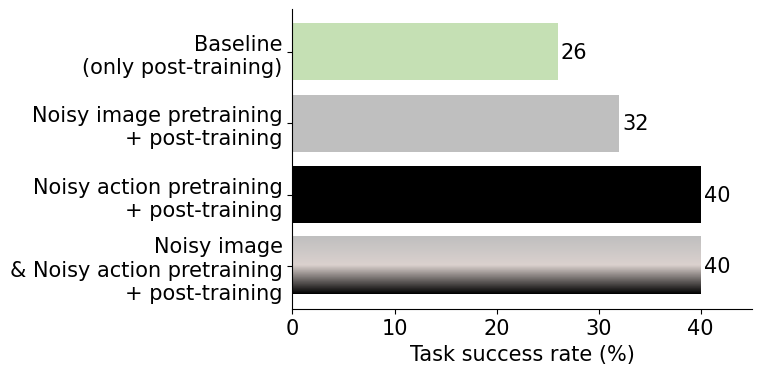

Write the Python code that produced this figure.
import matplotlib.pyplot as plt
import numpy as np
from matplotlib.colors import LinearSegmentedColormap

# 글꼴 설정: Times New Roman
plt.rcParams['font.family'] = 'Times New Roman'
plt.rcParams['font.size'] = 15

x = np.arange(4)
labels = ['Baseline\n(only post-training)', 'Noisy image pretraining\n+ post-training',
          'Noisy action pretraining\n+ post-training', 'Noisy image\n& Noisy action pretraining\n+ post-training']
values = [26, 32, 40, 40]

plt.figure(figsize=(8, 4))

# 1~3번째 bar: 단색
colors = ['green', 'red', 'blue']
colors = ["#C5E0B4", "#F8CBCD", "#BDD7EE"]
colors = ["#C5E0B4", "#BFBFBF", "#000000"]

for i in range(3):
    plt.barh(i, values[i], color=colors[i])

# --- 4번째 bar: 위=빨강 / 아래=파랑 그라데이션 ---

value = values[3]

# 그라데이션용 colormap
cmap = LinearSegmentedColormap.from_list("red_blue_grad", ["#BDD7EE", "#DBD1CE", "#F8CBCD"])
cmap = LinearSegmentedColormap.from_list("red_blue_grad", ["#000000", "#DBD1CE", "#BFBFBF"])

# 그라데이션 데이터 (세로 방향)
grad = np.linspace(0, 1, 256).reshape(256, 1)

# bar의 y 영역
y_center = 3
height = 0.8
y0 = y_center - height/2
y1 = y_center + height/2

# 그라데이션 이미지를 bar 위에 덧씌움
plt.imshow(grad,
           extent=[0, value, y0, y1],  # x 범위=bar 길이, y 범위=bar 높이
           cmap=cmap,
           aspect='auto')

# 값 텍스트 표시
for i, value in enumerate(values):
    plt.text(value + 0.3, i, str(value), va='center')

plt.yticks(x, labels)
plt.xlabel('Task success rate (%)')
plt.ylim(-0.6, 3.6)   # 위/아래 여백
plt.xlim(0, 45)
plt.tight_layout()
plt.gca().invert_yaxis()

ax = plt.gca()
ax.spines['right'].set_visible(False)
ax.spines['top'].set_visible(False)

plt.savefig('eval_fig_kiise.png', dpi=300)
plt.show()
